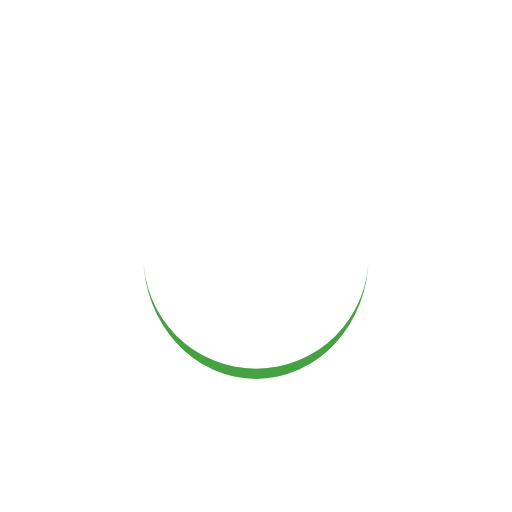
t = 0.00 s
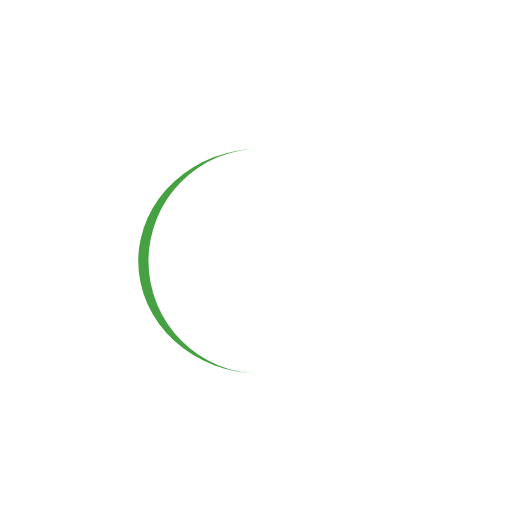
t = 0.25 s
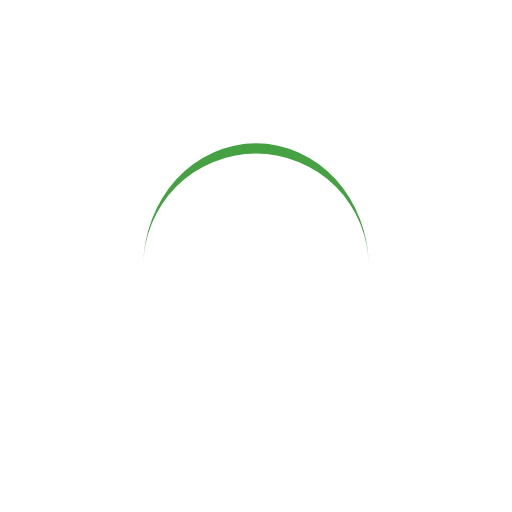
t = 0.50 s
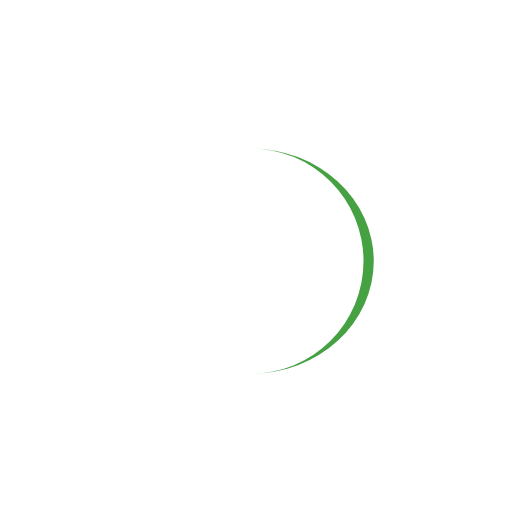
t = 0.75 s

The animated SVG that drew these frames (rendered in a browser with its animation timeline set to each time). Animation: 1 SMIL element (animateTransform=1); one cycle of 1.00 s, repeats indefinitely.

<?xml version="1.0" encoding="utf-8"?>
<svg xmlns="http://www.w3.org/2000/svg" xmlns:xlink="http://www.w3.org/1999/xlink" style="margin: auto; background: rgb(255, 255, 255); display: block; shape-rendering: auto;" width="200px" height="200px" viewBox="0 0 100 100" preserveAspectRatio="xMidYMid">
<path d="M28 50A22 22 0 0 0 72 50A22 24 0 0 1 28 50" fill="#45a142" stroke="none">
  <animateTransform attributeName="transform" type="rotate" dur="1s" repeatCount="indefinite" keyTimes="0;1" values="0 50 51;360 50 51"></animateTransform>
</path>
<!-- [ldio] generated by https://loading.io/ --></svg>